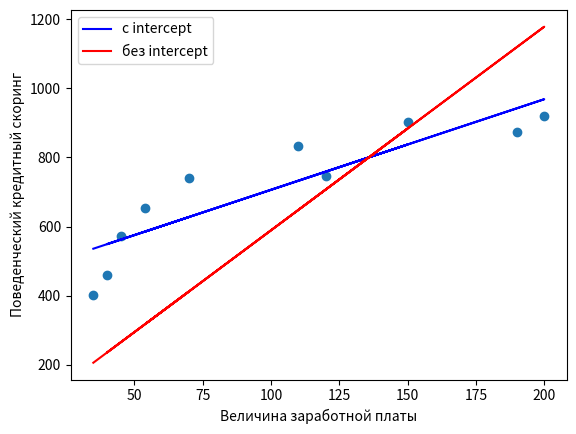

The matplotlib source for this figure:
import matplotlib.pyplot as plt
import numpy as np

# 1. Даны значения величины заработной платы заемщиков банка (zp) и значения их поведенческого кредитного скоринга (ks):
# zp = [35, 45, 190, 200, 40, 70, 54, 150, 120, 110],
# ks = [401, 574, 874, 919, 459, 739, 653, 902, 746, 832].
# Используя математические операции, посчитать коэффициенты линейной регрессии, приняв за X заработную плату (то есть,
# zp - признак), а за y - значения скорингового балла (то есть, ks - целевая переменная).
# Произвести расчет как с использованием intercept, так и без.

zp = np.array([35, 45, 190, 200, 40, 70, 54, 150, 120, 110])
ks = np.array([401, 574, 874, 919, 459, 739, 653, 902, 746, 832])
n = len(ks)
# с интерцептом
b1 = (np.mean(zp * ks) - np.mean(zp) * np.mean(ks)) / (np.mean(zp ** 2) - np.mean(zp) ** 2)
b0 = np.mean(ks) - b1 * np.mean(zp)
y_pred = b0 + b1 * zp
# без интерцепта
zp = zp.reshape((-1, 1))
ks = ks.reshape((-1, 1))
b2 = np.dot(np.linalg.inv(np.dot(zp.T, zp)), np.dot(zp.T, ks))
y_pred1 = b2 * zp

plt.scatter(zp, ks)
plt.plot(zp, y_pred, 'b', label='с intercept')
plt.plot(zp, y_pred1, 'r', label='без interсept')
plt.xlabel('Величина заработной платы')
plt.ylabel('Поведенческий кредитный скоринг', rotation=90)
plt.legend()
plt.show()


# 2. Посчитать коэффициент линейной регрессии при заработной плате (zp), используя градиентный спуск (без intercept).

def mse_(b1, y=ks, X=zp, n=10):
    return np.sum((b1 * X - y) ** 2) / n


alpha = 1e-6
b1 = 0.1
print('Задание 2')
for i in range(1000):
    fp = (1 / n) * np.sum(2 * (b1 * zp - ks) * zp)
    b1 -= alpha * fp
    if i % 100 == 0:
        print(f'Итерация: {i}, b1: {b1}, mse: {mse_(b1)}')
print("Коэффициент линейной регрессии 5.8898")

# 3. Произвести вычисления как в пункте 2, но с вычислением intercept. Учесть, что изменение коэффициентов должно
# производиться на каждом шаге одновременно (то есть изменение одного коэффициента не должно влиять на изменение другого
# во время одной итерации).

def mse_1(b0, b1, y=ks, X=zp, n=10):
    return np.sum((b0 + b1 * X - y) ** 2) / n


alpha = 5e-5
b0 = 0.1
b1 = 0.1
print('Задание 3')
for i in range(1000000):
   # y_pred3 = b0 + b1 * zp
    b0 -= alpha * (2 / n) * np.sum((b0 + b1 * zp - ks))
    b1 -= alpha * (2 / n) * np.sum((b0 + b1 * zp - ks) * zp)
    if i % 100000 == 0:
        print(f"Итерация: {i}, b1: {b1}, b0: {b0}, mse: {mse_(b0, b1)}")
print("Коэффициент линейной регрессии 2.6205, интерцепт 444.1773")